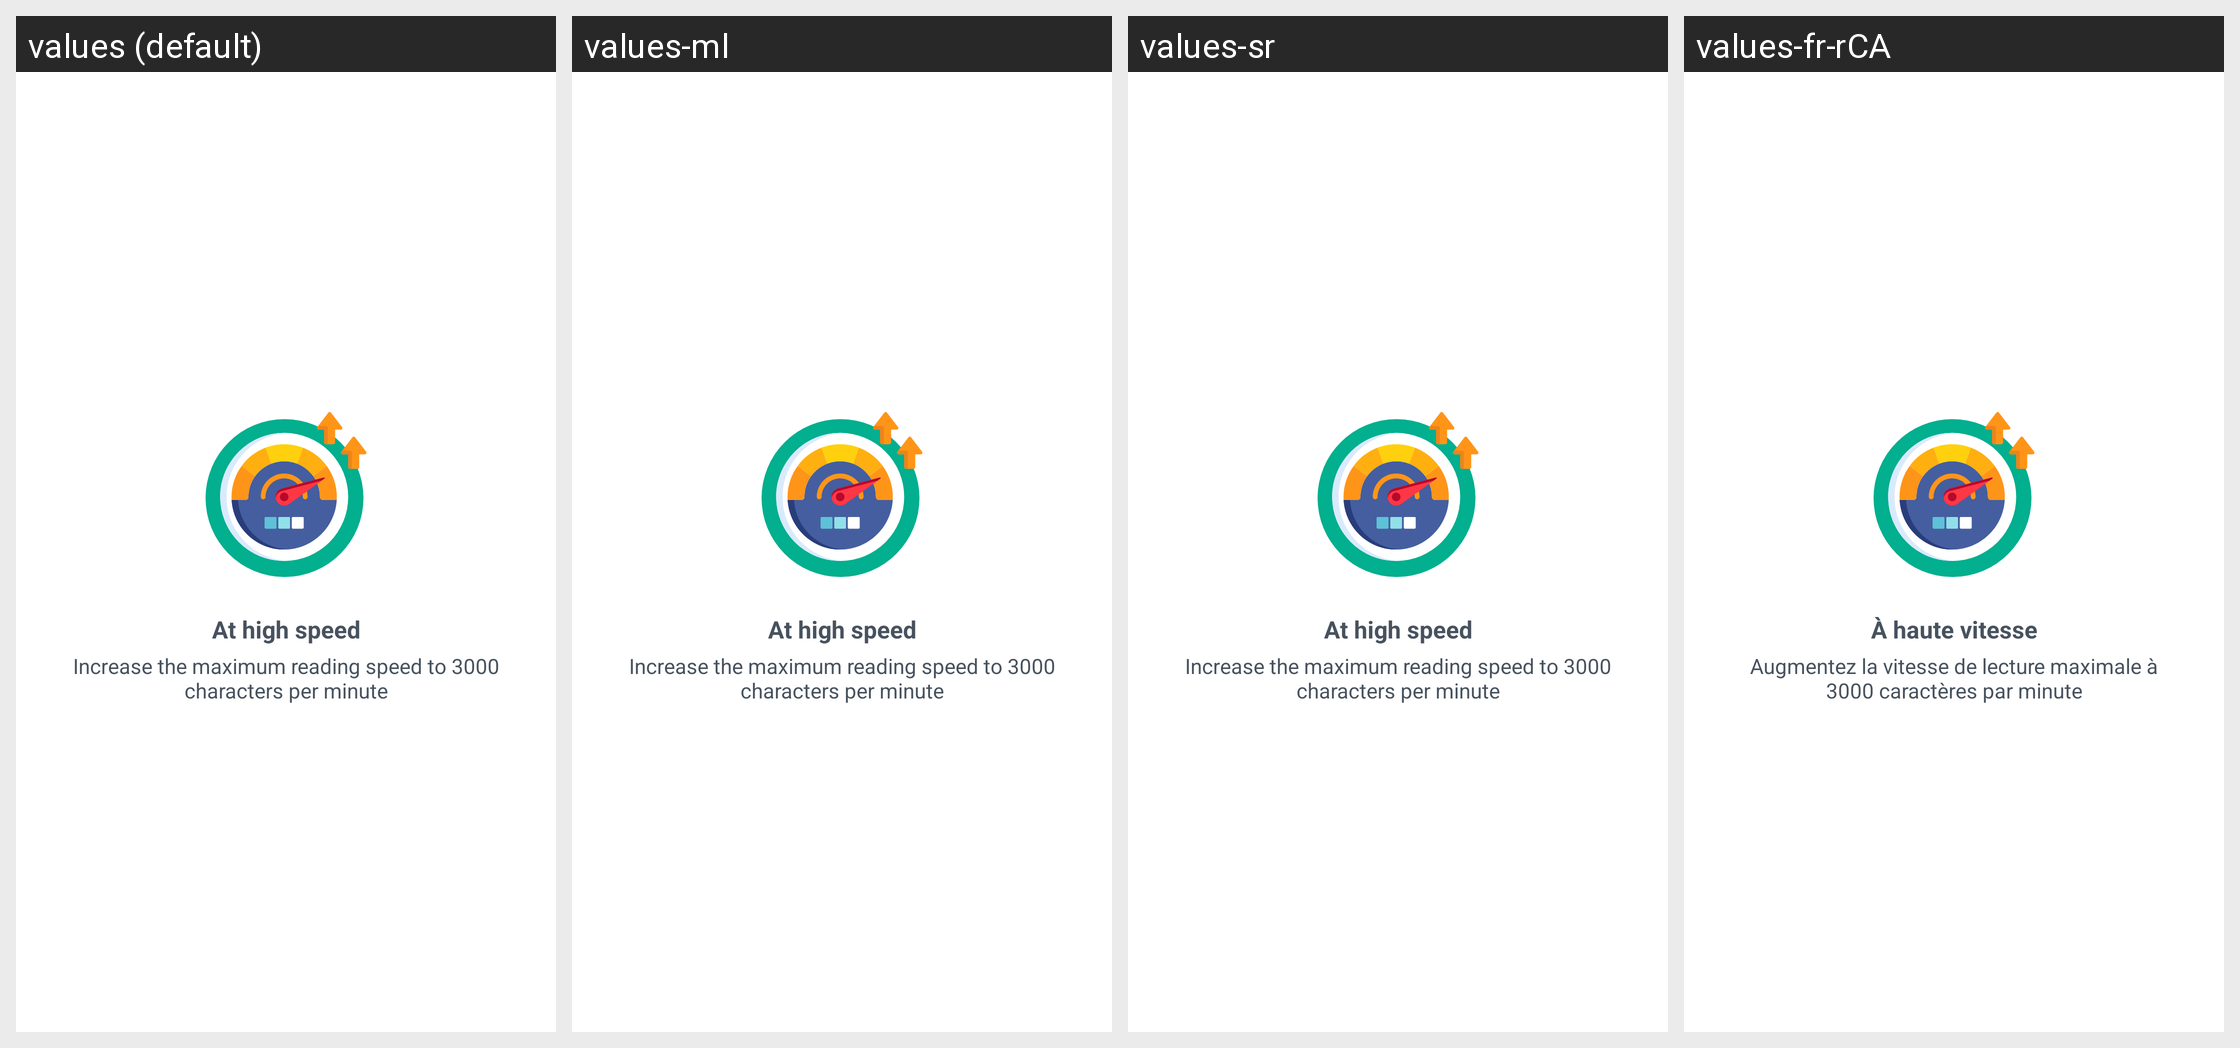

Translations of the strings shown on this Android screen, per locale in the grid:
Android screen res/layout/purchase_advantage_page.xml rendered under 4 locales, left to right: values (default), values-ml, values-sr, values-fr-rCA. Device: Nexus 5 (rendered at 1080×1920; each locale shown at half size, 540×960, under a caption strip naming it); theme AppTheme.
Other locales in the repository, not shown: values-af, values-bs, values-ca, values-de, values-es, values-fr, values-gl, values-it, values-pt, values-ru, values-sv.
Strings drawn on this screen, with the default value and each locale's value (text and hints the layout hard-codes, and strings that could not be matched under every locale, appear in the picture but are not listed):

more_speed_ads_title
  values: At high speed
  values-ml: At high speed  [not translated; the default value is used]
  values-sr: At high speed  [not translated; the default value is used]
  values-fr-rCA: À haute vitesse  [from values-fr]

more_speed_ads_description
  values: Increase the maximum reading speed to 3000 characters per minute
  values-ml: Increase the maximum reading speed to 3000 characters per minute  [not translated; the default value is used]
  values-sr: Increase the maximum reading speed to 3000 characters per minute  [not translated; the default value is used]
  values-fr-rCA: Augmentez la vitesse de lecture maximale à 3000 caractères par minute  [from values-fr]
